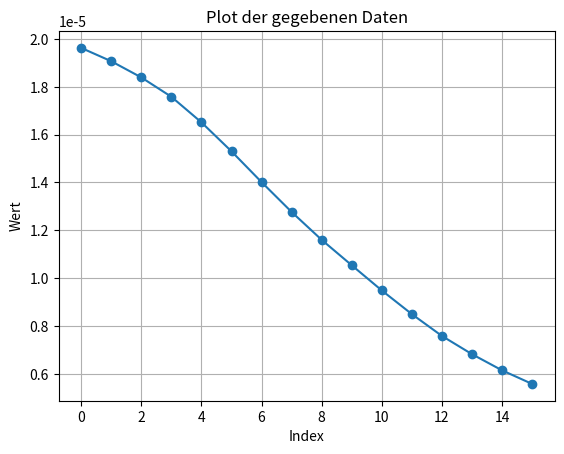

Write the Python code that produced this figure.
import matplotlib.pyplot as plt

# Die gegebenen Daten
data = [1.962491591771444e-05, 1.9068162064964758e-05, 1.839152076817538e-05, 1.7582137830105014e-05, 1.6513348711528517e-05, 
1.5302165247988548e-05, 1.4015883123401402e-05, 1.2767695077019828e-05, 1.1602428708797839e-05, 1.0539783445874007e-05, 
9.487015011218296e-06, 8.497224007344842e-06, 7.585392051963073e-06, 6.823938722878052e-06, 6.14861985227805e-06, 
5.580468720745159e-06]

# Plot erstellen
plt.plot(data, marker='o', linestyle='-')

# Achsentitel hinzufügen
plt.xlabel('Index')
plt.ylabel('Wert')

# Titel hinzufügen
plt.title('Plot der gegebenen Daten')

# Grid hinzufügen
plt.grid(True)

# Plot anzeigen
plt.show()